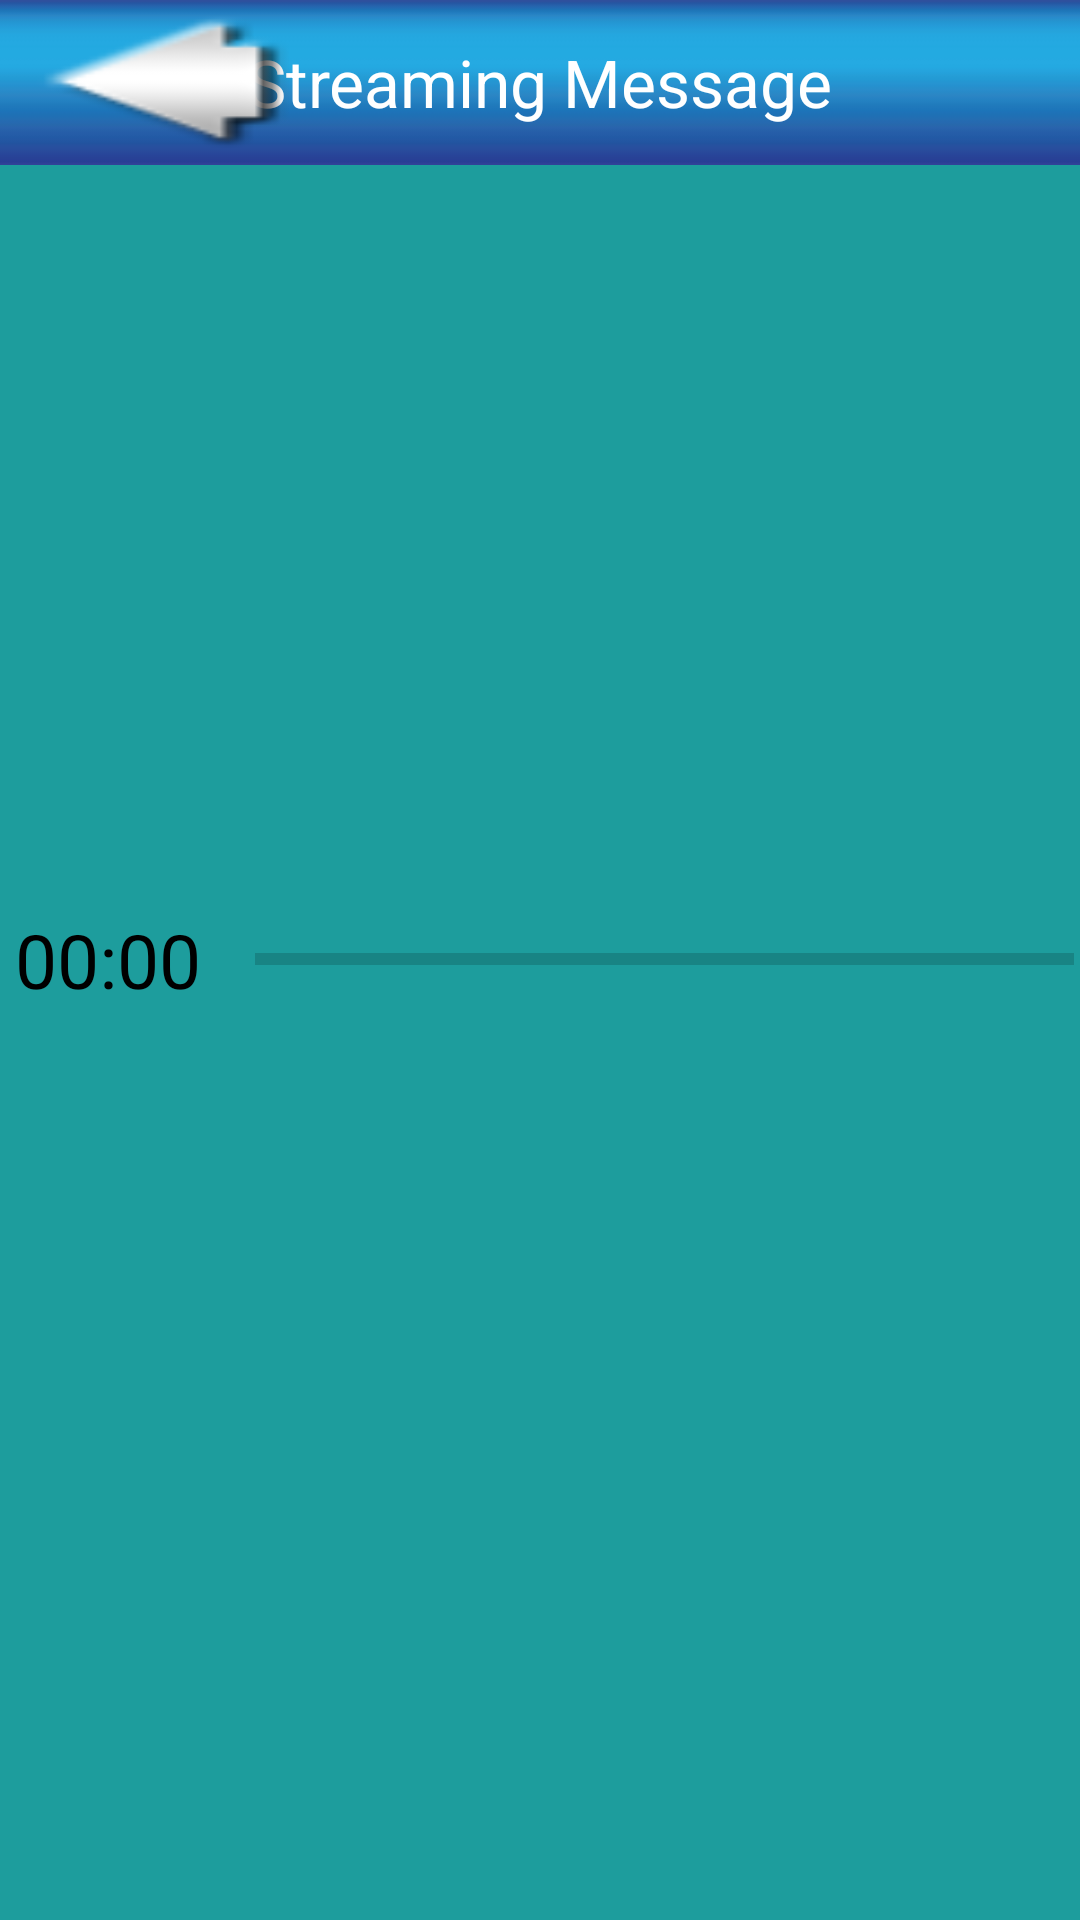

Produce the Android XML layout that renders to this screen, including the resource entries it uses.
<!-- AndroidManifest.xml: fallback theme Theme.MaterialComponents.DayNight.NoActionBar -->
<!-- res/layout/playmedia.xml -->
<?xml version="1.0" encoding="utf-8"?>
<RelativeLayout xmlns:android="http://schemas.android.com/apk/res/android"
    android:layout_width="match_parent"
    android:layout_height="match_parent"
    android:orientation="vertical" 
    android:background="@color/bgcolor"
    >

    <RelativeLayout
        android:id="@+id/message_list_header_ll"
        android:layout_width="fill_parent"
        android:layout_height="55dp"
        android:background="@drawable/blue_bar"
        android:orientation="horizontal" >

        <Button
            android:id="@+id/btn_play_media_back"
            android:layout_width="wrap_content"
            android:layout_height="wrap_content"
            android:layout_alignParentLeft="true"
            android:layout_centerVertical="true"
            android:layout_marginLeft="10dp"
            android:background="@drawable/button_back"
            android:gravity="right" />

        <TextView
            android:id="@+id/txt_media_msg"
            android:layout_width="wrap_content"
            android:layout_height="wrap_content"
            android:layout_centerInParent="true"
            android:layout_marginTop="5dp"
            android:text="Streaming Message"
            android:textColor="@color/white"
            android:textSize="22sp" />
    </RelativeLayout>

    <RelativeLayout
        android:id="@+id/audio_relative_layout"
        android:layout_width="match_parent"
        android:layout_height="wrap_content"
        android:layout_centerInParent="true"
        android:visibility="visible"
        
         >

        <TextView
            android:id="@+id/audio_seconds"
            android:layout_width="80dp"
            android:layout_height="wrap_content"
            android:layout_centerVertical="true"
            android:layout_marginLeft="5dp"
            android:gravity="center_vertical"
            android:text="00:00"
            android:textColor="#000000"
            android:textSize="25dip" />
        

        <ProgressBar
            android:id="@+id/audio_progressBar"
            style="?android:attr/progressBarStyleHorizontal"
            android:layout_width="match_parent"
            android:layout_height="wrap_content"
            android:layout_centerVertical="true"
            android:layout_marginRight="2dp"
            android:layout_toRightOf="@+id/audio_seconds" />
    </RelativeLayout>

</RelativeLayout>
<!-- resources referenced by this layout -->
<resources>
  <color name="bgcolor">#1D9D9D</color>
  <color name="white">#FFF</color>
  <!-- drawable blue_bar: jpg bitmap (drawable-hdpi, 7836 bytes) -->
  <!-- drawable button_back: png bitmap (drawable-hdpi, 2463 bytes) -->
</resources>
